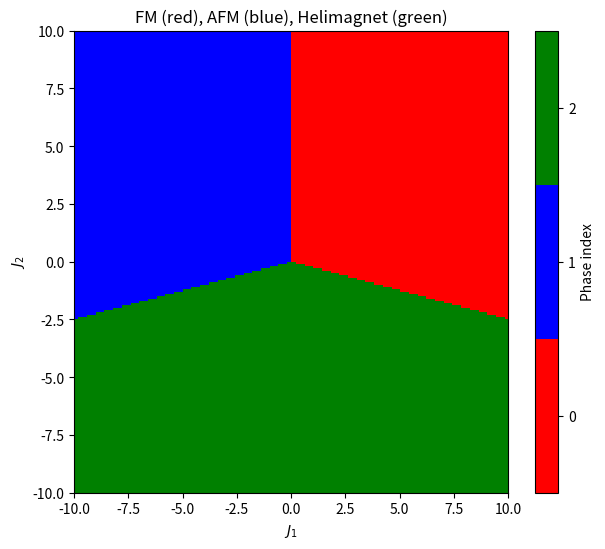

Here is the Python script that generated this plot:
import numpy as np
import matplotlib.pyplot as plt
import matplotlib.colors as mcolors
# Choose a grid resolution:
Ngrid = 200
J1_vals = np.linspace(-10, 10, Ngrid)
J2_vals = np.linspace(-10, 10, Ngrid)

# We will store an integer "phase index" at each (J1,J2) point:
#   0 -> FM
#   1 -> AFM
#   2 -> Helimagnet
phase_map = np.zeros((Ngrid, Ngrid), dtype=int)

for i, J1 in enumerate(J1_vals):
    for j, J2 in enumerate(J2_vals):

        # 1) FM energy:
        #    E_FM = -2 * (J1 + J2)
        E_FM = -2.0 * (J1 + J2)

        # 2) AFM energy:
        #    E_AFM = -2 * [ -J1 + J2 ] = 2 * (J1 - J2)
        E_AFM = 2.0 * (J1 - J2)

        # 3) Helimagnet (spiral):
        #    We only define it if |J1/(4*J2)| <= 1, else it's not a real angle.
        #    Then E_HM = 2 * [ J2 + (J1^2) / (8 * J2 ) ]
        #    If condition not satisfied, set E_HM large so it won't be chosen.
        if J2 != 0 and abs(J1/(4.0*J2)) <= 1.0:
            E_HM = 2.0 * ( J2 + (J1**2) / (8.0 * J2) )
        else:
            E_HM = 1e9  # A large number so it's effectively "not stable"

        # Now pick whichever is lowest:
        energies = [E_FM, E_AFM, E_HM]
        min_index = np.argmin(energies)  # 0->FM, 1->AFM, 2->HM
        phase_map[j, i] = min_index
        # note: indexing j-> rows is for J2, i->columns for J1 
        #       so phase_map is row-> J2, column-> J1

# Now we have a 2D "phase_map" with integer codes (0,1,2).
# Let's do a simple color-plot:
plt.figure(figsize=(7,6))

# Choose a discrete colormap or define our own:
# e.g.  0=red(FM), 1=blue(AFM), 2=green(helimagnet)
cmap = mcolors.ListedColormap(['red','blue','green'])

plt.imshow(phase_map,
           origin='lower',
           cmap=cmap,
           extent=[J1_vals[0], J1_vals[-1], J2_vals[0], J2_vals[-1]],
           interpolation='nearest', aspect='auto')

plt.colorbar(ticks=[0,1,2], label='Phase index')
plt.clim(-0.5, 2.5)  # to match discrete colors

plt.xlabel(r'$J_1$')
plt.ylabel(r'$J_2$')
plt.title('FM (red), AFM (blue), Helimagnet (green)')

plt.show()
